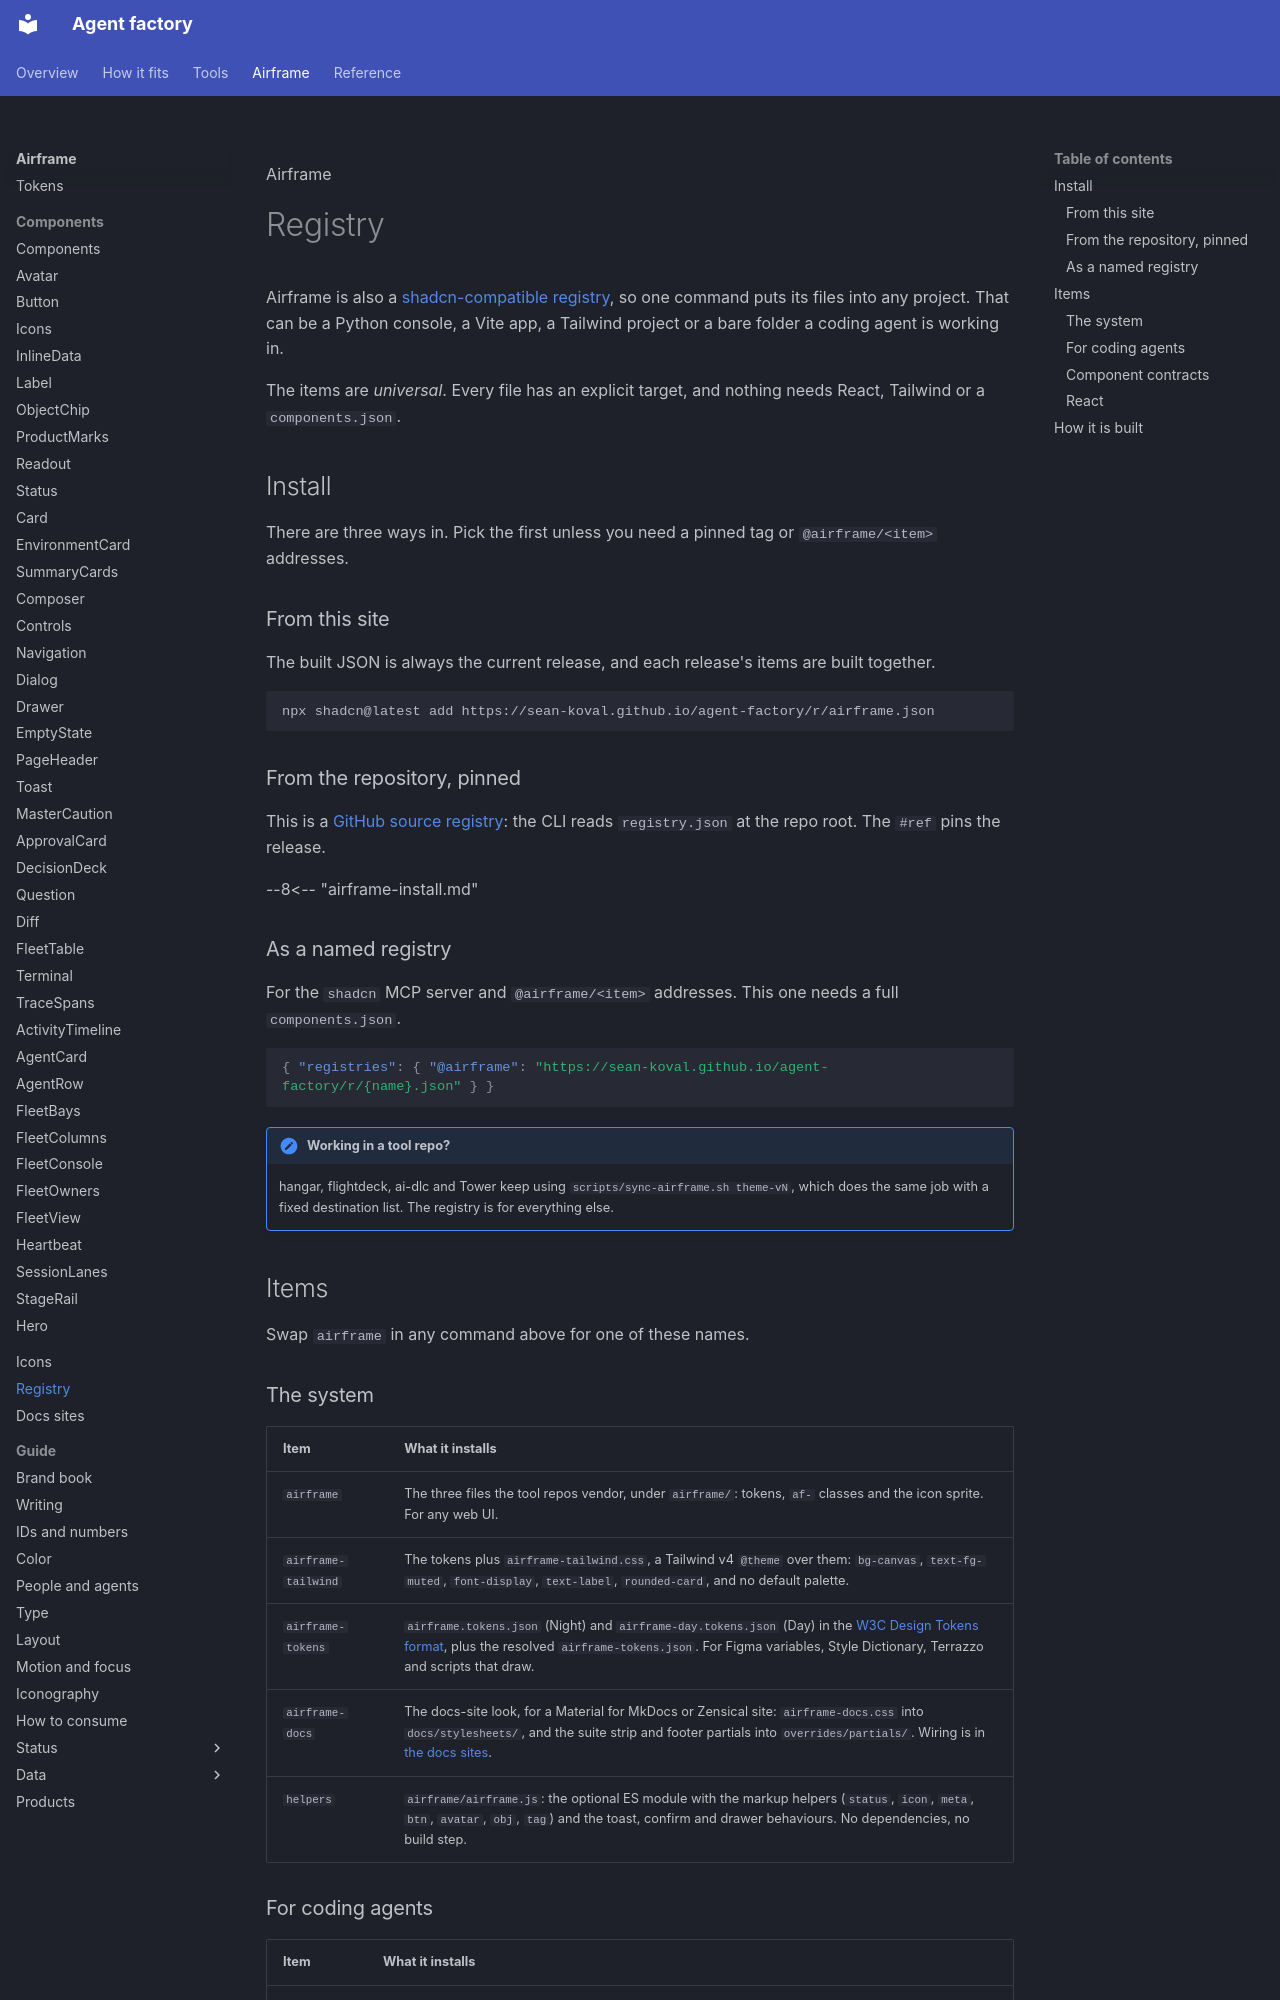

repository: Sean-Koval/agent-factory · page: airframe/registry/index.html · generator: mkdocs

<span class="af-eyebrow">Airframe</span>

# Registry

Airframe is also a [shadcn-compatible registry](https://ui.shadcn.com/docs/registry), so one command puts its files into any project. That can be a Python console, a Vite app, a Tailwind project or a bare folder a coding agent is working in.

The items are *universal*. Every file has an explicit target, and nothing needs React, Tailwind or a `components.json`.

## Install

There are three ways in. Pick the first unless you need a pinned tag or `@airframe/<item>` addresses.

### From this site

The built JSON is always the current release, and each release's items are built together.

```sh
npx shadcn@latest add https://sean-koval.github.io/agent-factory/r/airframe.json
```

### From the repository, pinned

This is a [GitHub source registry](https://ui.shadcn.com/docs/registry/github): the CLI reads `registry.json` at the repo root. The `#ref` pins the release.

--8<-- "airframe-install.md"

### As a named registry

For the `shadcn` MCP server and `@airframe/<item>` addresses. This one needs a full `components.json`.

```json
{ "registries": { "@airframe": "https://sean-koval.github.io/agent-factory/r/{name}.json" } }
```

!!! note "Working in a tool repo?"
    hangar, flightdeck, ai-dlc and Tower keep using `scripts/sync-airframe.sh theme-vN`, which does the same job with a fixed destination list. The registry is for everything else.

## Items

Swap `airframe` in any command above for one of these names.

### The system

| Item | What it installs |
| --- | --- |
| `airframe` | The three files the tool repos vendor, under `airframe/`: tokens, `af-` classes and the icon sprite. For any web UI. |
| `airframe-tailwind` | The tokens plus `airframe-tailwind.css`, a Tailwind v4 `@theme` over them: `bg-canvas`, `text-fg-muted`, `font-display`, `text-label`, `rounded-card`, and no default palette. |
| `airframe-tokens` | `airframe.tokens.json` (Night) and `airframe-day.tokens.json` (Day) in the [W3C Design Tokens format](https://www.designtokens.org/tr/drafts/format/), plus the resolved `airframe-tokens.json`. For Figma variables, Style Dictionary, Terrazzo and scripts that draw. |
| `airframe-docs` | The docs-site look, for a Material for MkDocs or Zensical site: `airframe-docs.css` into `docs/stylesheets/`, and the suite strip and footer partials into `overrides/partials/`. Wiring is in [the docs sites](index.md#the-docs-sites). |
| `helpers` | `airframe/airframe.js`: the optional ES module with the markup helpers (`status`, `icon`, `meta`, `btn`, `avatar`, `obj`, `tag`) and the toast, confirm and drawer behaviours. No dependencies, no build step. |
